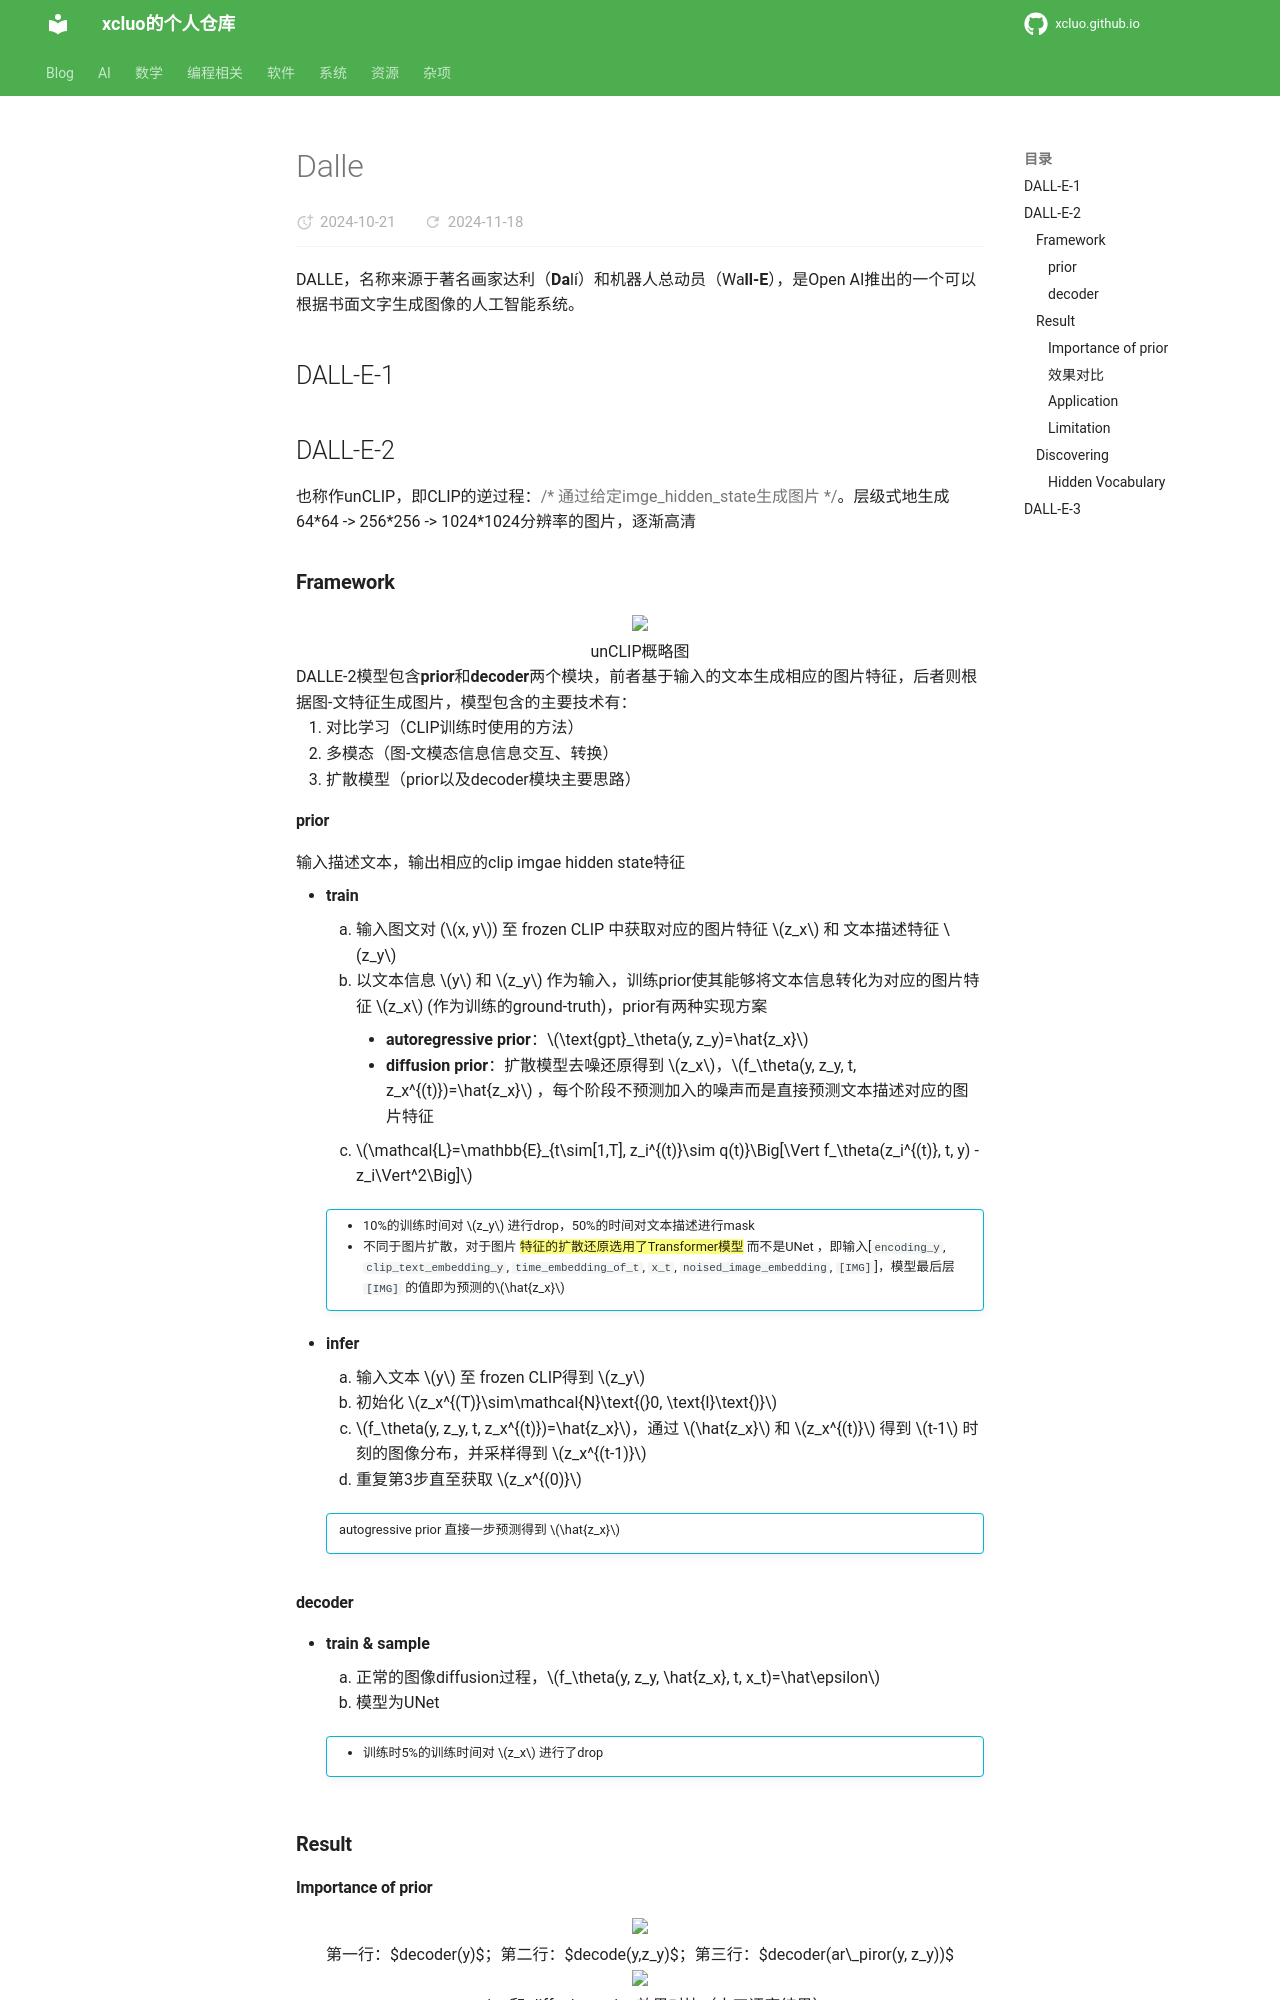

repository: xcluo/xcluo.github.io · page: AI/Paper_Reading/LM/Model_Category/Diffusion/Dalle/dalle.html · generator: mkdocs

DALLE，名称来源于著名画家达利（**Da**lí）和机器人总动员（Wa**ll-E**），是Open AI推出的一个可以根据书面文字生成图像的人工智能系统。

## DALL-E-1

## DALL-E-2
也称作unCLIP，即CLIP的逆过程：{>>通过给定imge_hidden_state生成图片<<}。层级式地生成64\*64 -> 256\*256 -> 1024\*1024分辨率的图片，逐渐高清
### Framework
<div class="one-image-container">
    <img src="\AI\Paper_Reading\LM\Model_Category\Diffusion\Dalle\image\dalle-2_framework.png" style="width: 100%;">
    <p style="text-align: center;">unCLIP概略图</p>
</div>

DALLE-2模型包含**prior**和**decoder**两个模块，前者基于输入的文本生成相应的图片特征，后者则根据图-文特征生成图片，模型包含的主要技术有：

1. 对比学习（CLIP训练时使用的方法）
2. 多模态（图-文模态信息信息交互、转换）
3. 扩散模型（prior以及decoder模块主要思路）

#### prior
输入描述文本，输出相应的clip imgae hidden state特征


- **train**
    1. 输入图文对 ($x, y$) 至 frozen CLIP 中获取对应的图片特征 $z_x$ 和 文本描述特征 $z_y$
    2. 以文本信息 $y$ 和 $z_y$ 作为输入，训练prior使其能够将文本信息转化为对应的图片特征 $z_x$ (作为训练的ground-truth)，prior有两种实现方案
        - **autoregressive prior**：$\text{gpt}_\theta(y, z_y)=\hat{z_x}$
        - **diffusion prior**：扩散模型去噪还原得到 $z_x$，$f_\theta(y, z_y, t, z_x^{(t)})=\hat{z_x}$ ，每个阶段不预测加入的噪声而是直接预测文本描述对应的图片特征
    3. $\mathcal{L}=\mathbb{E}_{t\sim[1,T], z_i^{(t)}\sim q(t)}\Big[\Vert f_\theta(z_i^{(t)}, t, y) - z_i\Vert^2\Big]$
    !!! info ""
        - 10%的训练时间对 $z_y$ 进行drop，50%的时间对文本描述进行mask
        - 不同于图片扩散，对于图片 ==特征的扩散还原选用了Transformer模型== 而不是UNet ，即输入[`encoding_y`, `clip_text_embedding_y`, `time_embedding_of_t`, `x_t`, `noised_image_embedding`, `[IMG]`]，模型最后层 `[IMG]` 的值即为预测的$\hat{z_x}$

- **infer**
    1. 输入文本 $y$ 至 frozen CLIP得到 $z_y$
    2. 初始化 $z_x^{(T)}\sim\mathcal{N}\text{(}0, \text{I}\text{)}$
    3. $f_\theta(y, z_y, t, z_x^{(t)})=\hat{z_x}$，通过 $\hat{z_x}$ 和 $z_x^{(t)}$ 得到 $t-1$ 时刻的图像分布，并采样得到 $z_x^{(t-1)}$
    4. 重复第3步直至获取 $z_x^{(0)}$
    !!! info ""
        autogressive prior 直接一步预测得到 $\hat{z_x}$

#### decoder
- **train & sample**
    1. 正常的图像diffusion过程，$f_\theta(y, z_y, \hat{z_x}, t, x_t)=\hat\epsilon$
    2. 模型为UNet
    !!! info ""
        - 训练时5%的训练时间对 $z_x$ 进行了drop

### Result
#### Importance of prior
<div class="one-image-container">
    <img src="\AI\Paper_Reading\LM\Model_Category\Diffusion\Dalle\image\dalle-2_prior_ablation.jpg" style="width: 90%;">
    <p style="text-align: center;">第一行：$decoder(y)$；第二行：$decode(y,z_y)$；第三行：$decoder(ar\_piror(y, z_y))$ </p>
</div>


<div class="one-image-container">
    <img src="\AI\Paper_Reading\LM\Model_Category\Diffusion\Dalle\image\dalle-2_prior_ablation_quantify.jpg" style="width: 90%;">
    <p style="text-align: center;">ar_prior 和 diffusion_prior 效果对比（人工评审结果）</p>
</div>

> 比起直接输入文本特征进行图像还原，<span style="color: green;">prior能够增强文本生成图像的效果，且 diffusion_prior 比 ar_prior 得到的图片特征在生成图片表现更加优越</span>

#### 效果对比
<div class="row-image-container">
    <div>
        <img src="\AI\Paper_Reading\LM\Model_Category\Diffusion\Dalle\image\dalle-2&glide_perference.jpg" style="width: 77%">
        <p>unCLIP & GLIDE不同尺度下生成图片受人喜爱比例</p>
    </div>

    <div>
        <img src="\AI\Paper_Reading\LM\Model_Category\Diffusion\Dalle\image\dalle-2&glide_fid.jpg">
        <p>unCLIP & GLIDE不同尺度下生成图片FID</p>
    </div>

</div>


<div class="one-image-container">
    <img src="\AI\Paper_Reading\LM\Model_Category\Diffusion\Dalle\image\dalle-2_zero-shot_effect.jpg" style="width: 90%;">
    <p style="text-align: center;">unCLIP与同类工作效果对比</p>
</div>

<div class="one-image-container">
    <img src="\AI\Paper_Reading\LM\Model_Category\Diffusion\Dalle\image\dalle-2_sample_on_MSCOCO.jpg" style="width: 100%;">
    <!-- <p style="text-align: center;">unCLIP与同类工作效果对比</p> -->
</div>

> <span style="color: green;">unCLIP 在效果和数值测试表现中均取得最好结果</span>
